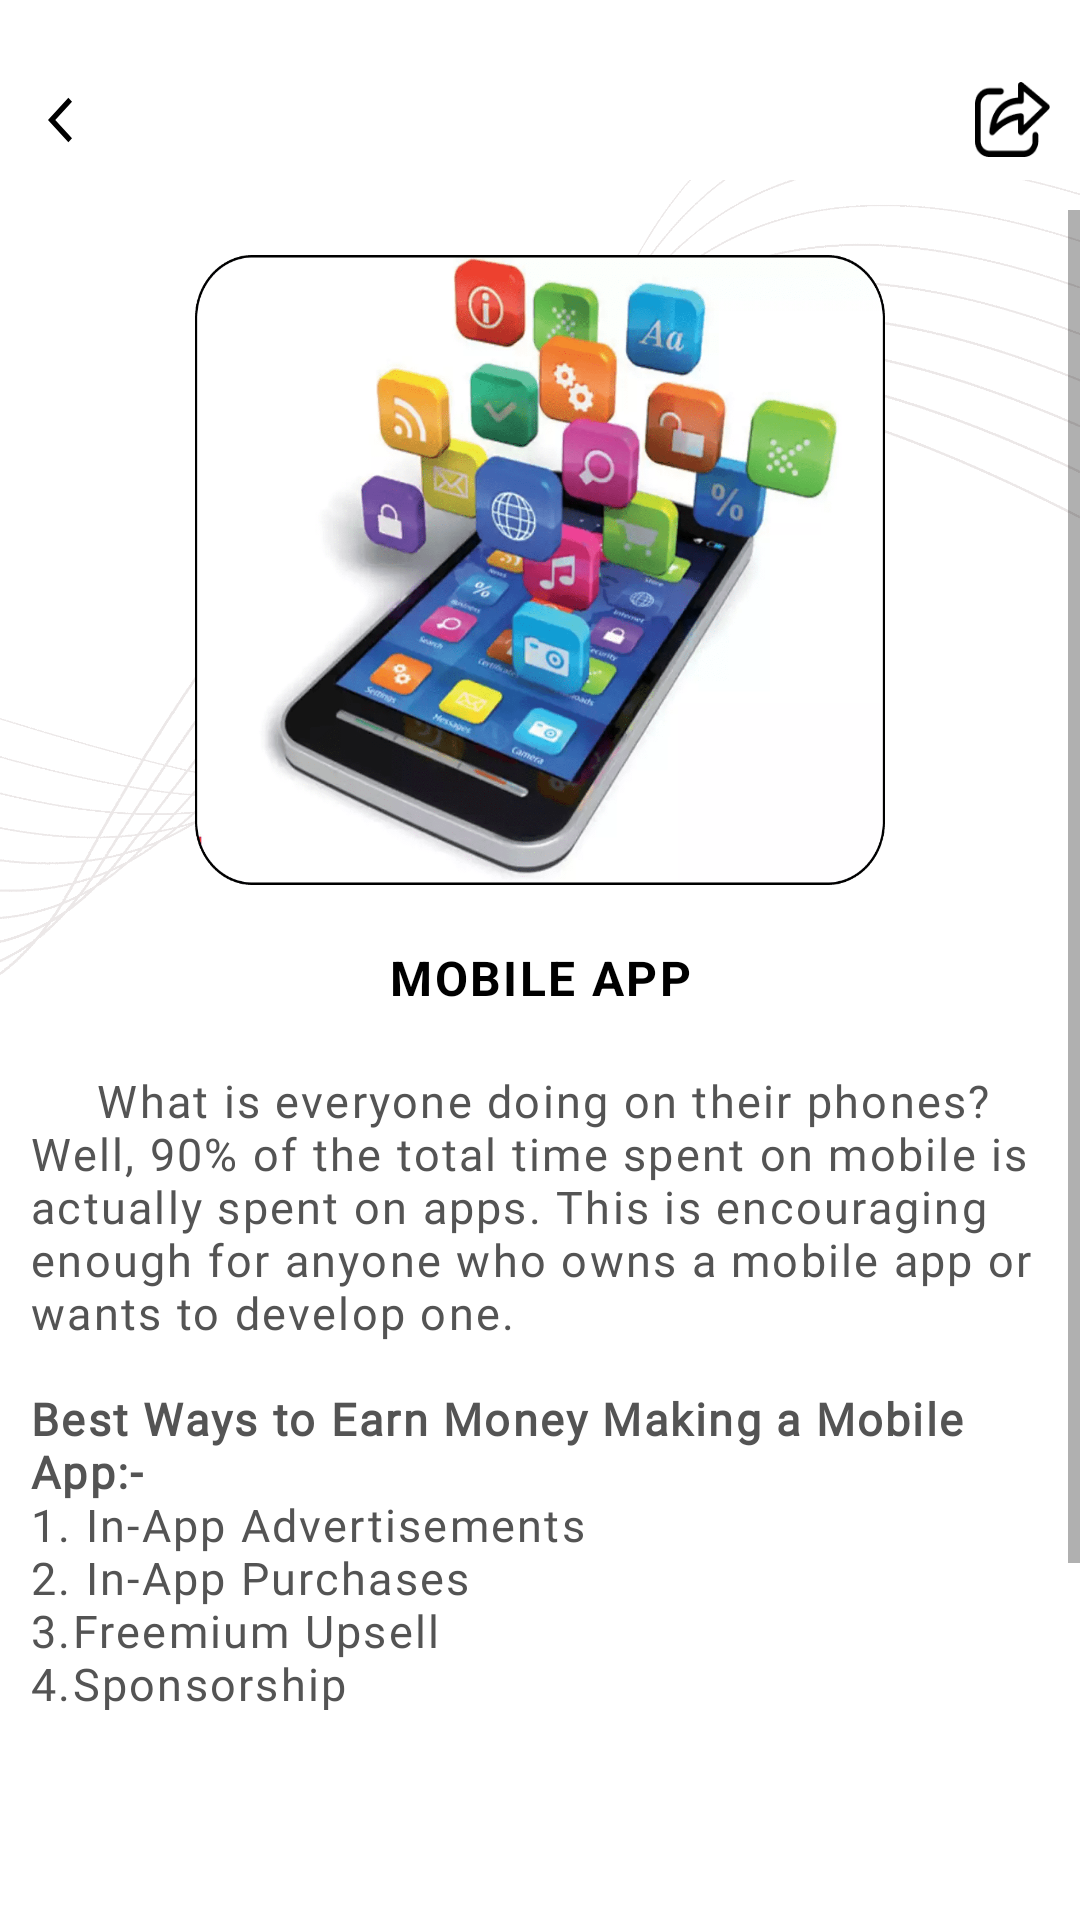

Write the Android layout XML for this screen, with the resource values it uses.
<!-- AndroidManifest.xml: application theme Theme.Best20ways -->
<!-- res/layout/activity_mobile_app.xml -->
<?xml version="1.0" encoding="utf-8"?>
<RelativeLayout xmlns:android="http://schemas.android.com/apk/res/android"
    xmlns:app="http://schemas.android.com/apk/res-auto"
    xmlns:tools="http://schemas.android.com/tools"
    android:layout_width="match_parent"
    android:layout_height="match_parent"
    android:background="@drawable/back3"
    tools:context=".MobileAppActivity">
    <RelativeLayout
        android:id="@+id/rl1"
        android:layout_width="match_parent"
        android:layout_height="70dp">

        <androidx.appcompat.widget.Toolbar
            android:id="@+id/toolbar"
            android:layout_width="match_parent"
            android:layout_height="40dp"
            android:layout_marginTop="20dp"
            android:background="@color/white"
            app:logo="@drawable/ic_white_arrow">

            <ImageView
                android:id="@+id/share"
                android:layout_width="25dp"
                android:layout_height="25dp"
                android:layout_marginRight="10dp"
                android:layout_gravity="right"
                android:background="@drawable/share"
                android:gravity="center"
                android:orientation="horizontal"></ImageView>

        </androidx.appcompat.widget.Toolbar>
    </RelativeLayout>


    <ScrollView
        android:layout_width="match_parent"
        android:layout_height="match_parent"
        android:layout_below="@+id/rl1"
        android:layout_above="@+id/native_ads">


        <LinearLayout
            android:layout_width="match_parent"
            android:layout_height="match_parent"
            android:orientation="vertical">



            <ImageView
                android:id="@+id/start_now"
                android:layout_width="250dp"
                android:scaleType="fitXY"
                android:padding="10dp"
                android:layout_height="230dp"
                android:layout_gravity="center_horizontal"
                android:layout_marginTop="5dp"
                android:src="@drawable/mobile_app_img" />

            <TextView
                android:layout_width="match_parent"
                android:layout_height="wrap_content"
                android:layout_gravity="center_vertical"
                android:layout_marginTop="10dp"
                android:gravity="center_horizontal"
                android:text="Mobile app"
                android:textAllCaps="true"
                android:letterSpacing=".05"
                android:textColor="#000"
                android:textSize="16dp"
                android:textStyle="bold" />

            <TextView
                android:layout_width="match_parent"
                android:layout_height="wrap_content"
                android:layout_marginLeft="10dp"
                android:layout_marginTop="20dp"
                android:layout_marginRight="10dp"
                android:fontFamily="@font/inder"
                android:gravity="start"
                android:letterSpacing=".05"
                android:text="@string/mobile_app"
                android:textColor="@color/gray"
                android:textSize="15dp" />

        </LinearLayout>
    </ScrollView>
    <LinearLayout
        android:id="@+id/native_ads"
        android:layout_width="match_parent"
        android:layout_height="70dp"
        android:layout_alignParentBottom="true"
        android:orientation="vertical"/>

</RelativeLayout>
<!-- resources referenced by this layout -->
<resources>
  <color name="gray">#545454</color>
  <color name="white">#FFFFFFFF</color>
  <!-- drawable back3: png bitmap (drawable, 23760 bytes) -->
  <!-- drawable ic_white_arrow (drawable) -->
  <vector xmlns:android="http://schemas.android.com/apk/res/android"
      android:width="24dp"
      android:height="18dp"
      android:autoMirrored="true"
      android:tint="#000"
      android:viewportWidth="35"
      android:viewportHeight="24">
      <path
          android:fillColor="@android:color/black"
          android:pathData="M11.67,3.87L9.9,2.1 0,12l9.9,9.9 1.77,-1.77L3.54,12z" />
  </vector>
  <!-- drawable mobile_app_img: png bitmap (drawable, 237337 bytes) -->
  <!-- drawable share: png bitmap (drawable, 967 bytes) -->
  <string name="mobile_app">\u0020\u0020\u0020\u0020\u0020What is everyone doing on their phones? Well, 90% of the total time spent on mobile is actually spent on apps. This is encouraging enough for anyone who owns a mobile app or wants to develop one.
          \n\n<b>Best Ways to Earn Money Making a Mobile App:-</b>
  \n1. In-App Advertisements
  \n2. In-App Purchases
  \n3.Freemium Upsell
  \n4.Sponsorship
  \n5. Subscription
  \n6.Crowdfunding
  \n7. One-time payment
  
  </string>
  <style name="Theme.Best20ways" parent="Theme.MaterialComponents.Light.NoActionBar">
          
          <item name="colorPrimary">@color/purple_500</item>
          <item name="colorPrimaryVariant">@color/purple_700</item>
          <item name="colorOnPrimary">@color/white</item>
          
          <item name="colorSecondary">@color/teal_200</item>
          <item name="colorSecondaryVariant">@color/teal_700</item>
          <item name="colorOnSecondary">@color/black</item>
          <item name="android:windowTranslucentStatus">true</item>
  
          
          <item name="android:statusBarColor" tools:targetApi="l">@android:color/transparent</item>
          
      </style>
  <color name="purple_500">#FF6200EE</color>
  <color name="purple_700">#FF3700B3</color>
  <color name="teal_200">#FF03DAC5</color>
  <color name="teal_700">#FF018786</color>
  <color name="black">#FF000000</color>
</resources>
